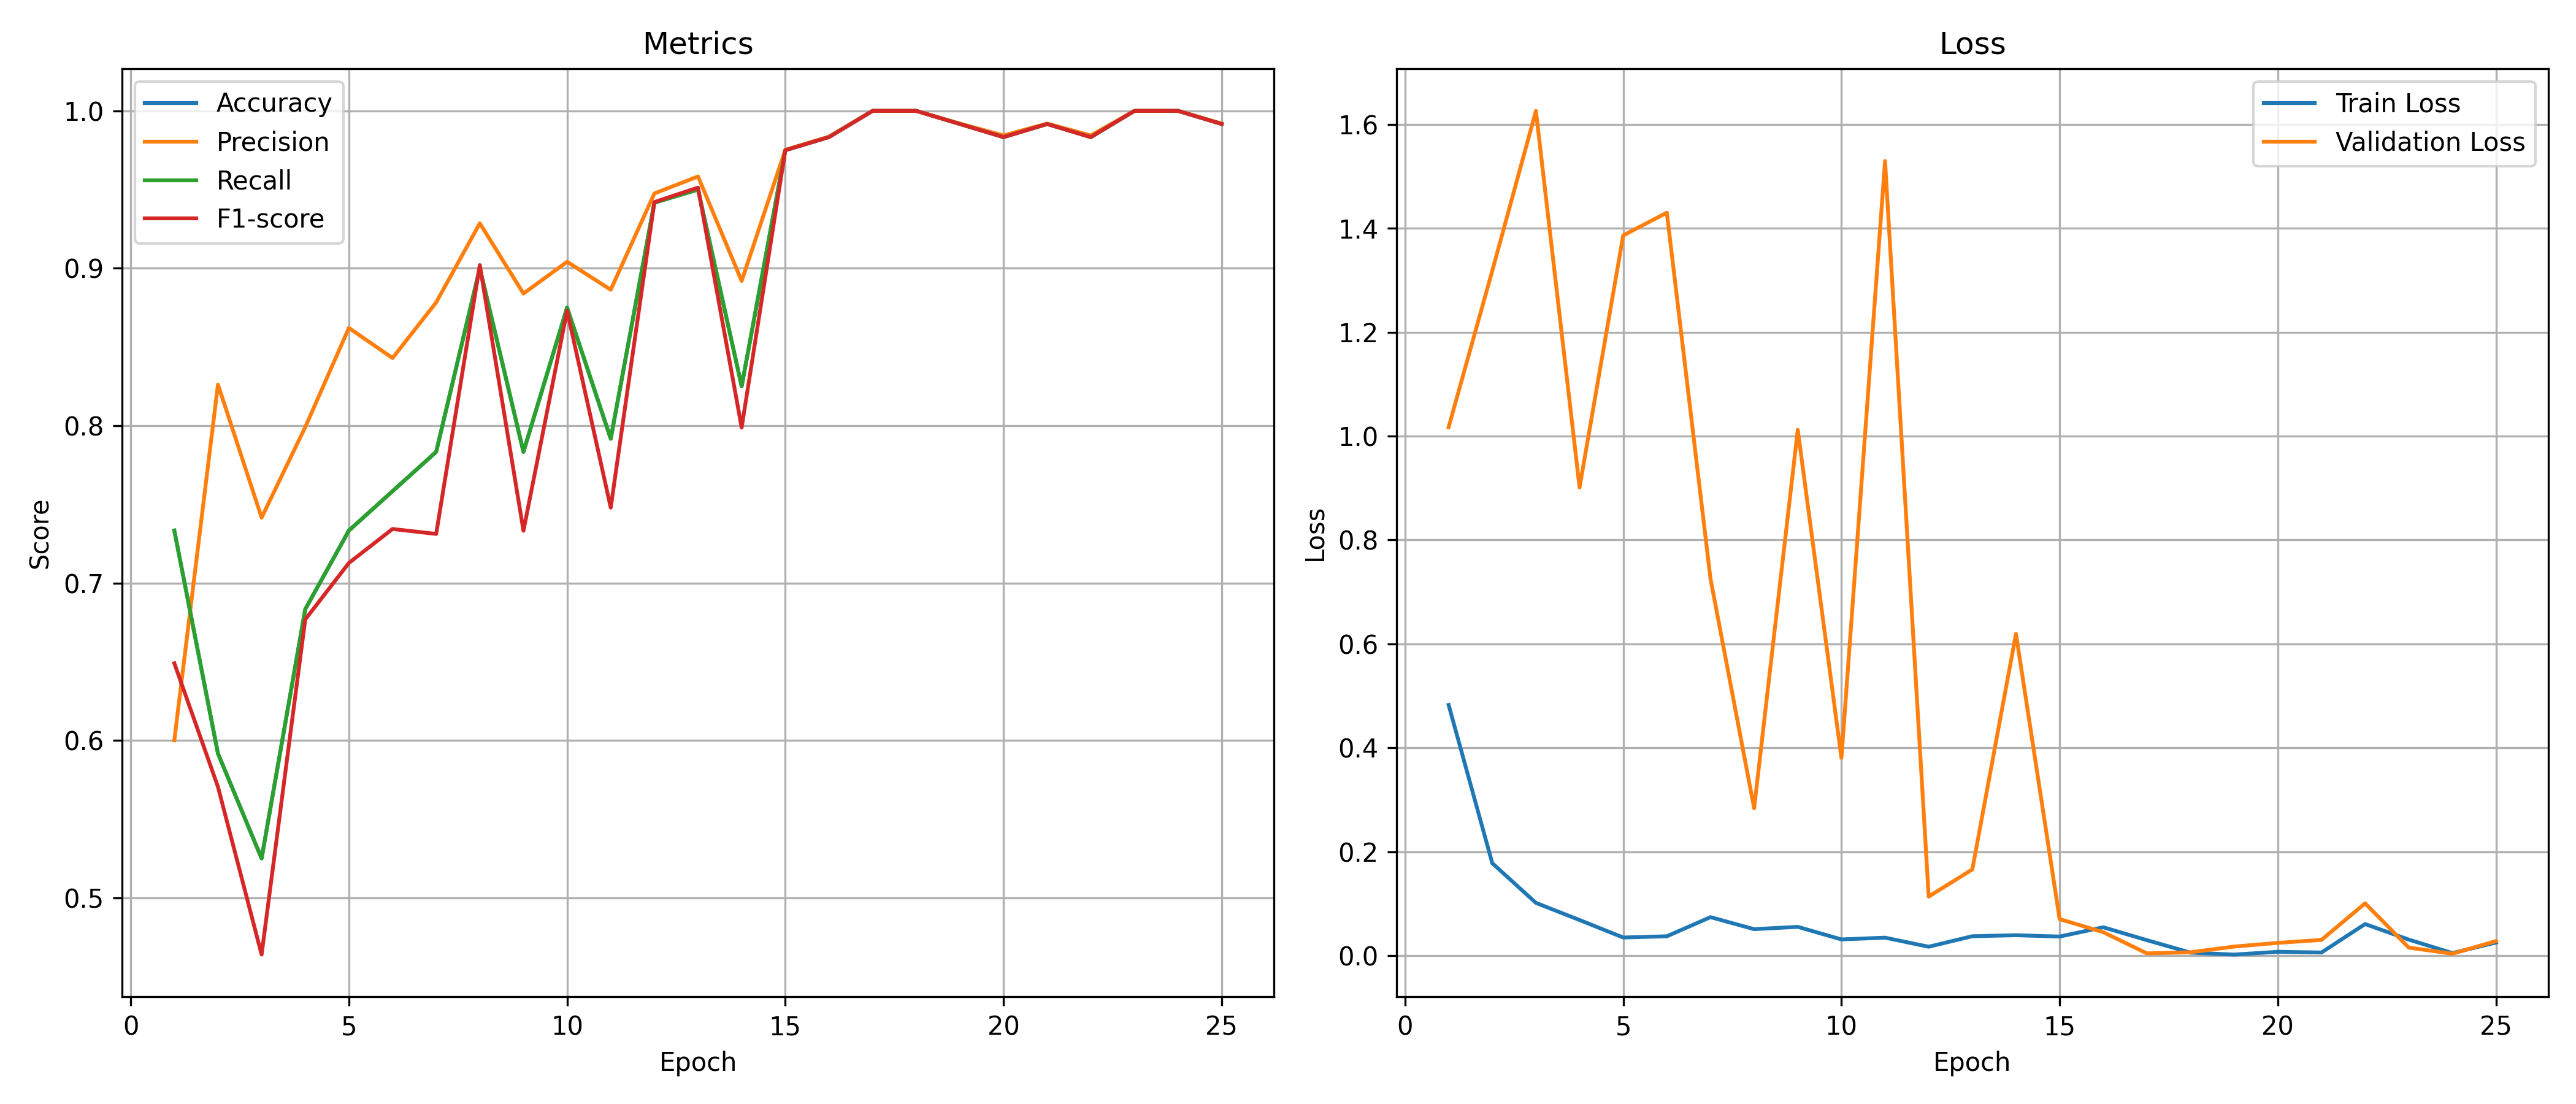

Values plotted in this chart, from the file beside it:
epoch, train_loss, val_loss, accuracy, precision, recall, f1_score
1, 0.4825, 1.017, 0.7333, 0.6001, 0.7333, 0.649
2, 0.1779, 1.318, 0.5917, 0.8261, 0.5917, 0.5705
3, 0.1015, 1.626, 0.525, 0.7415, 0.525, 0.4639
4, 0.06851, 0.9012, 0.6833, 0.7991, 0.6833, 0.6768
5, 0.03481, 1.386, 0.7333, 0.8621, 0.7333, 0.7127
6, 0.03718, 1.43, 0.7583, 0.8429, 0.7583, 0.7343
7, 0.07401, 0.7256, 0.7833, 0.8783, 0.7833, 0.7312
8, 0.05088, 0.2836, 0.9, 0.9286, 0.9, 0.902
9, 0.0553, 1.012, 0.7833, 0.8839, 0.7833, 0.7332
10, 0.03113, 0.3805, 0.875, 0.9041, 0.875, 0.873
11, 0.03451, 1.53, 0.7917, 0.8864, 0.7917, 0.7479
12, 0.01703, 0.1136, 0.9417, 0.9475, 0.9417, 0.9421
13, 0.03729, 0.1659, 0.95, 0.9583, 0.95, 0.9513
14, 0.0392, 0.6193, 0.825, 0.8919, 0.825, 0.7988
15, 0.03664, 0.07028, 0.975, 0.9753, 0.975, 0.975
16, 0.05452, 0.04506, 0.9833, 0.9836, 0.9833, 0.9833
17, 0.0297, 0.004281, 1.0, 1.0, 1.0, 1.0
18, 0.005722, 0.006383, 1.0, 1.0, 1.0, 1.0
19, 0.001948, 0.01738, 0.9917, 0.9919, 0.9917, 0.9917
20, 0.007324, 0.02449, 0.9833, 0.9844, 0.9833, 0.9833
21, 0.005939, 0.03014, 0.9917, 0.9919, 0.9917, 0.9917
22, 0.06069, 0.1006, 0.9833, 0.9844, 0.9833, 0.9833
23, 0.03081, 0.01541, 1.0, 1.0, 1.0, 1.0
24, 0.004833, 0.003639, 1.0, 1.0, 1.0, 1.0
25, 0.02516, 0.02793, 0.9917, 0.9919, 0.9917, 0.9917
